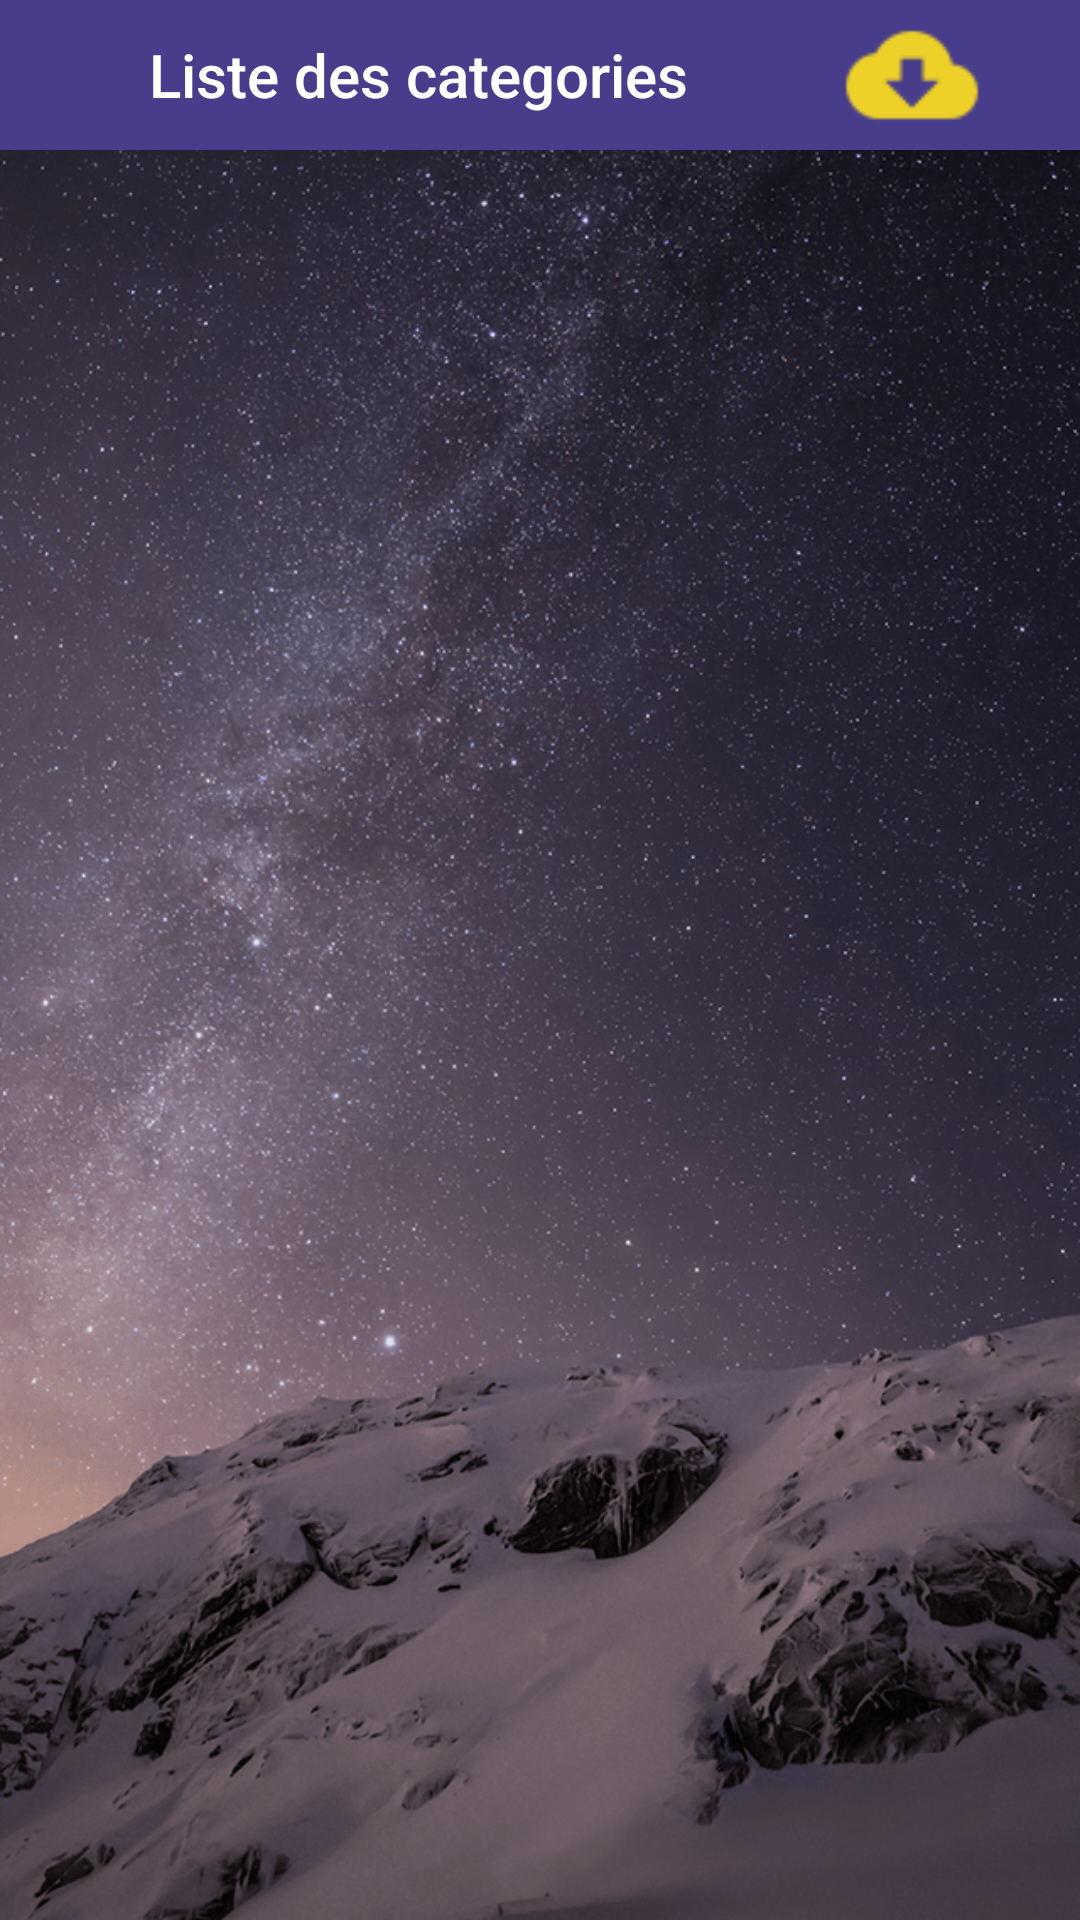

Android layout source for this screen:
<!-- AndroidManifest.xml: application theme AppTheme.NoActionBar -->
<!-- res/layout/activity_main.xml -->
<?xml version="1.0" encoding="utf-8"?>
<LinearLayout xmlns:android="http://schemas.android.com/apk/res/android"
    xmlns:tools="http://schemas.android.com/tools"
    android:id="@+id/activity_main"
    android:layout_width="match_parent"
    android:layout_height="match_parent"
    tools:context="com.ouladakdimamine.myquizzs_v2.myquizzs.Presenteurs.CategorieGameActivity"
    android:orientation="vertical"
    android:weightSum="1"
    android:background="@drawable/quiz_back">

    <LinearLayout
        android:layout_width="match_parent"
        android:layout_height="wrap_content"
        android:weightSum="1"
        android:background="@color/DarkSlateBlue">

        <TextView
            android:id="@+id/listecategorie_label"
            android:layout_width="0dp"
            android:layout_height="50dp"
            android:layout_weight=".9"
            android:gravity="center"
            android:text="Liste des categories"
            android:textColor="@color/White"
            android:textAppearance="@style/TextAppearance.AppCompat.Title"


            />

        <ImageButton
            android:background="@drawable/importicon"
            android:layout_width="50dp"
            android:layout_height="50dp"
            android:id="@+id/imprtxmlquizzs_button" />
        />




    </LinearLayout>



    <android.support.v7.widget.RecyclerView
        android:layout_width="match_parent"
        android:layout_height="0dp"
  android:layout_weight="1"
        android:id="@+id/listecat"
        android:scrollbars="vertical"/>



</LinearLayout>
<!-- resources referenced by this layout -->
<resources>
  <color name="DarkSlateBlue">#483D8B</color>
  <color name="White">#FFFFFF</color>
  <!-- drawable importicon: png bitmap (drawable, 706 bytes) -->
  <!-- drawable quiz_back: png bitmap (drawable, 420238 bytes) -->
  <style name="AppTheme.NoActionBar">
          <item name="windowActionBar">false</item>
          <item name="windowNoTitle">true</item>
          <item name="android:windowFullscreen">true</item>
      </style>
</resources>
